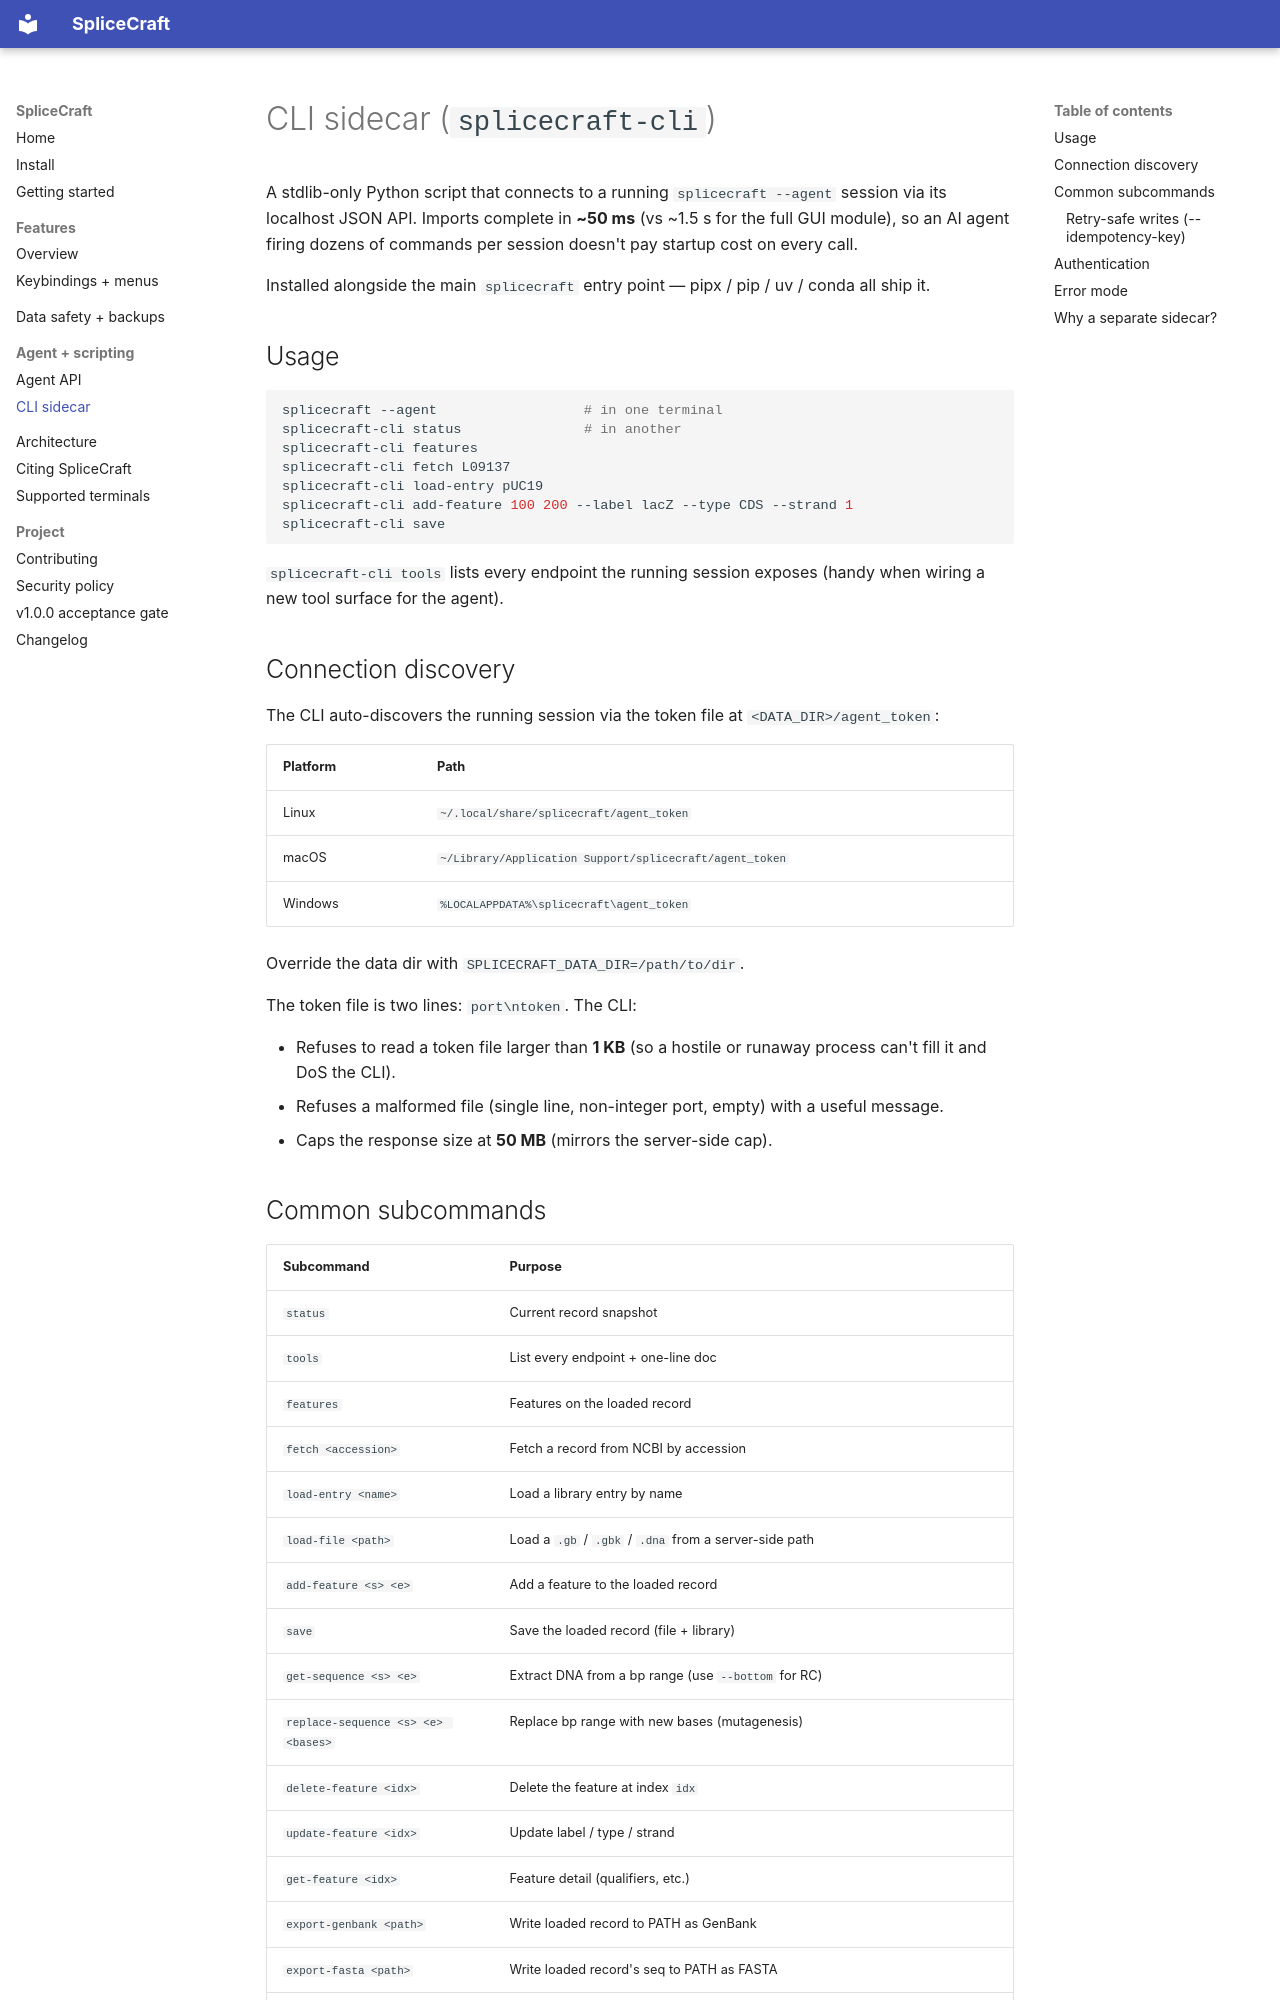

repository: Binomica-Labs/SpliceCraft · page: cli/index.html · generator: mkdocs

# CLI sidecar (`splicecraft-cli`)

A stdlib-only Python script that connects to a running
`splicecraft --agent` session via its localhost JSON API. Imports
complete in **~50 ms** (vs ~1.5 s for the full GUI module), so an AI
agent firing dozens of commands per session doesn't pay startup cost
on every call.

Installed alongside the main `splicecraft` entry point — pipx /
pip / uv / conda all ship it.

## Usage

```bash
splicecraft --agent                  # in one terminal
splicecraft-cli status               # in another
splicecraft-cli features
splicecraft-cli fetch L09137
splicecraft-cli load-entry pUC19
splicecraft-cli add-feature 100 200 --label lacZ --type CDS --strand 1
splicecraft-cli save
```

`splicecraft-cli tools` lists every endpoint the running session
exposes (handy when wiring a new tool surface for the agent).

## Connection discovery

The CLI auto-discovers the running session via the token file at
`<DATA_DIR>/agent_token`:

| Platform | Path                                          |
|----------|-----------------------------------------------|
| Linux    | `~/.local/share/splicecraft/agent_token`      |
| macOS    | `~/Library/Application Support/splicecraft/agent_token` |
| Windows  | `%LOCALAPPDATA%\splicecraft\agent_token`      |

Override the data dir with `SPLICECRAFT_DATA_DIR=/path/to/dir`.

The token file is two lines: `port\ntoken`. The CLI:

- Refuses to read a token file larger than **1 KB** (so a hostile or
  runaway process can't fill it and DoS the CLI).
- Refuses a malformed file (single line, non-integer port, empty)
  with a useful message.
- Caps the response size at **50 MB** (mirrors the server-side cap).
